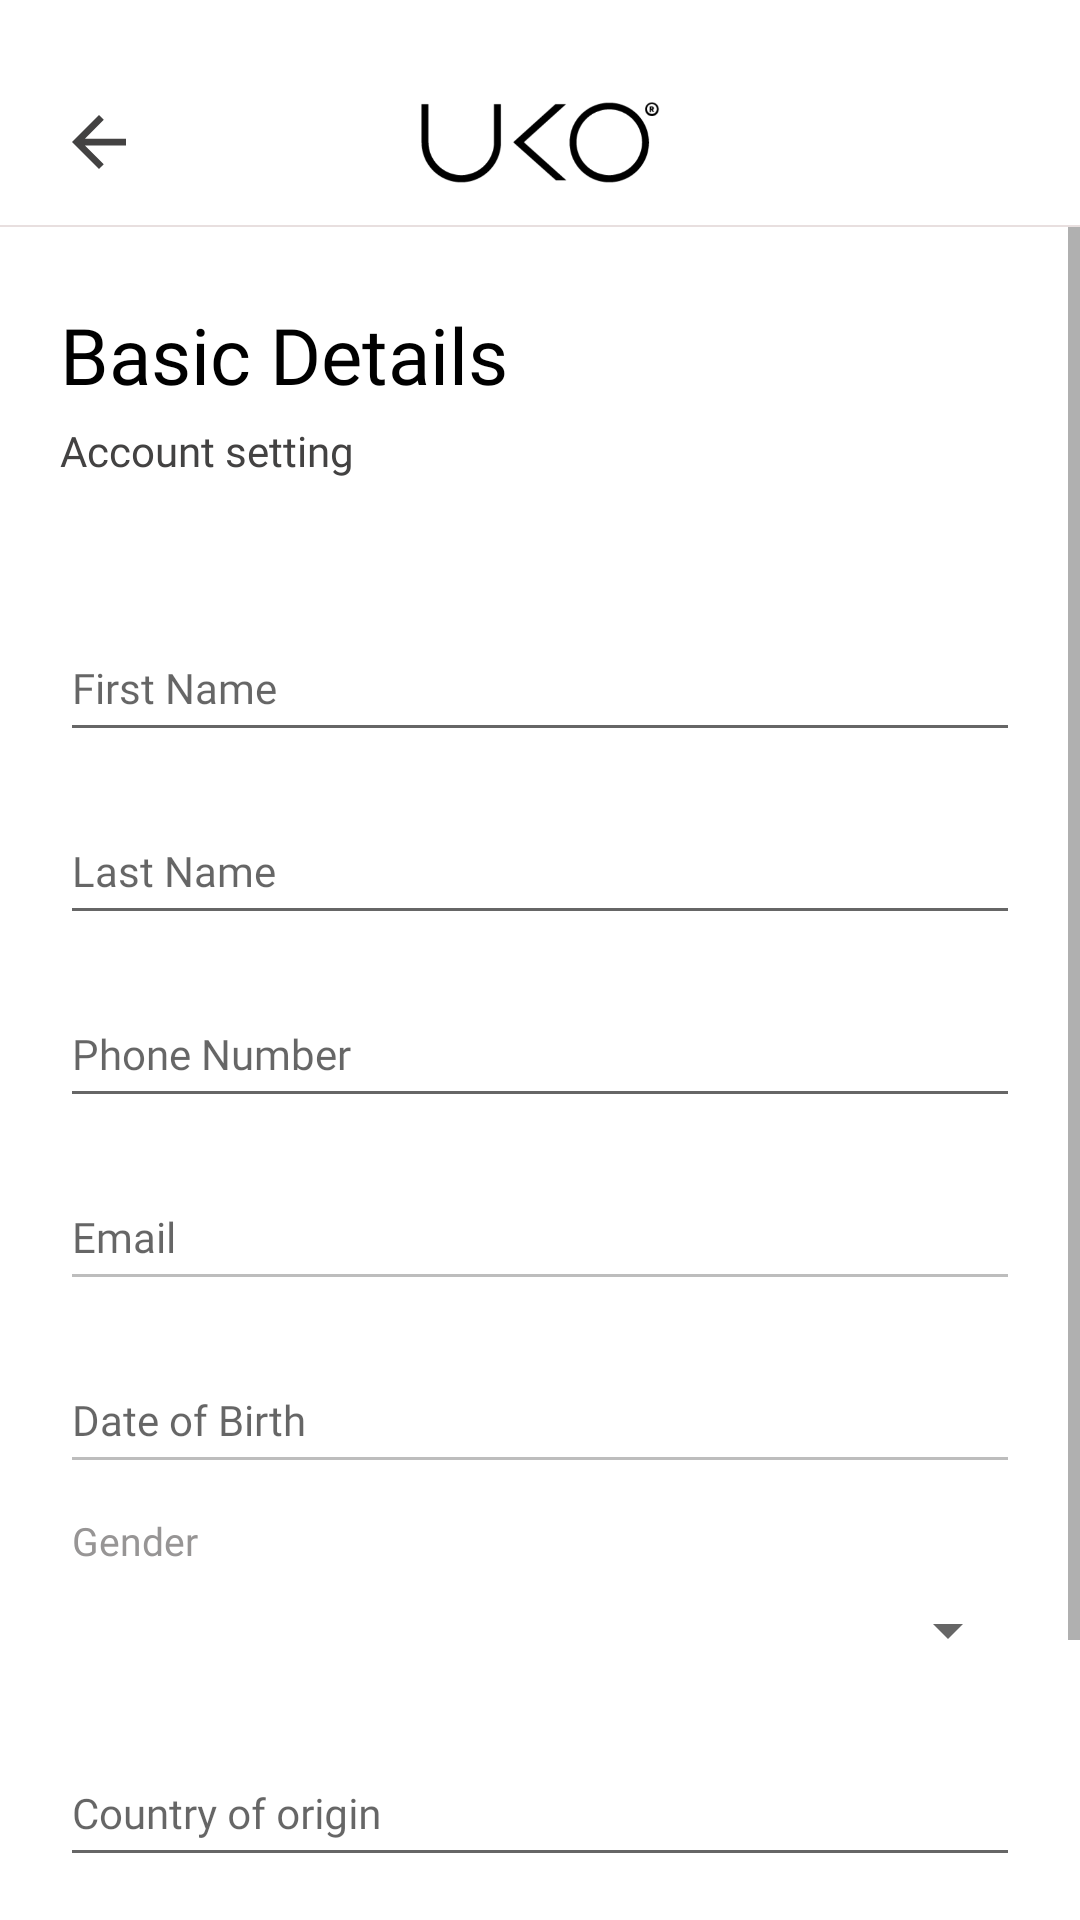

Write the Android layout XML for this screen, with the resource values it uses.
<!-- AndroidManifest.xml: activity theme AppTheme.NoActionBar -->
<!-- res/layout/activity_user_details.xml -->
<?xml version="1.0" encoding="utf-8"?>
<LinearLayout
    xmlns:android="http://schemas.android.com/apk/res/android"
    xmlns:app="http://schemas.android.com/apk/res-auto"
    xmlns:tools="http://schemas.android.com/tools"
    android:layout_width="match_parent"
    android:layout_height="match_parent"
    android:orientation="vertical"
    android:background="@color/white"
    tools:context=".activity.UserDetailsActivity">

    <RelativeLayout
        android:layout_width="match_parent"
        android:layout_height="55dp"
        android:layout_marginTop="20dp">

        <ImageView
            android:id="@+id/img_back"
            android:layout_width="18dp"
            android:layout_height="18dp"
            android:src="@drawable/ic_arrow_back"
            android:layout_marginLeft="24dp"
            android:layout_centerVertical="true"
            android:scaleType="fitXY"/>

        <ImageView
            android:layout_width="80dp"
            android:layout_height="wrap_content"
            android:src="@drawable/logo"
            android:layout_centerHorizontal="true"/>
    </RelativeLayout>

    <View
        android:layout_width="match_parent"
        android:layout_height="0.8dp"
        android:background="@color/light_gray"/>

    <ScrollView
        android:layout_width="match_parent"
        android:layout_height="match_parent">

        <LinearLayout
            android:layout_width="match_parent"
            android:layout_height="wrap_content"
            android:orientation="vertical"
            android:layout_marginLeft="20dp"
            android:layout_marginRight="20dp">

            <LinearLayout
                android:layout_width="match_parent"
                android:layout_height="wrap_content"
                android:layout_marginTop="25dp"
                android:orientation="vertical">

                <TextView
                    android:layout_width="wrap_content"
                    android:layout_height="wrap_content"
                    android:text="@string/basic_details"
                    style="@style/TextLabel"
                    android:textSize="@dimen/text_26"/>

                <TextView
                    android:layout_width="wrap_content"
                    android:layout_height="wrap_content"
                    android:text="@string/account"
                    style="@style/TextLabel"
                    android:textSize="@dimen/text_14"
                    android:layout_marginTop="5dp"
                    android:textColor="#434242"/>
            </LinearLayout>

            <LinearLayout
                android:layout_width="match_parent"
                android:layout_height="wrap_content"
                android:orientation="vertical"
                android:layout_marginTop="35dp"
                android:layout_marginBottom="30dp">

                <com.google.android.material.textfield.TextInputLayout
                    android:id="@+id/input_first_name"
                    android:layout_width="match_parent"
                    android:layout_height="wrap_content">

                    <com.google.android.material.textfield.TextInputEditText
                        android:id="@+id/ed_first_name"
                        android:layout_width="match_parent"
                        android:layout_height="45dp"
                        android:textSize="14sp"
                        android:inputType="textWebEmailAddress"
                        android:hint="@string/first_name"
                        style="@style/TextLabel"
                        android:imeOptions="actionNext"/>

                </com.google.android.material.textfield.TextInputLayout>

                <com.google.android.material.textfield.TextInputLayout
                    android:id="@+id/input_last_name"
                    android:layout_width="match_parent"
                    android:layout_height="wrap_content"
                    android:layout_marginTop="5dp">

                    <com.google.android.material.textfield.TextInputEditText
                        android:id="@+id/ed_last_name"
                        android:layout_width="match_parent"
                        android:layout_height="45dp"
                        android:textSize="14sp"
                        android:inputType="textWebEmailAddress"
                        android:hint="@string/last_name"
                        style="@style/TextLabel"
                        android:imeOptions="actionNext"/>

                </com.google.android.material.textfield.TextInputLayout>

                <com.google.android.material.textfield.TextInputLayout
                    android:id="@+id/input_phone"
                    android:layout_width="match_parent"
                    android:layout_height="wrap_content"
                    android:layout_marginTop="5dp">

                    <com.google.android.material.textfield.TextInputEditText
                        android:id="@+id/ed_phone"
                        android:layout_width="match_parent"
                        android:layout_height="45dp"
                        android:textSize="14sp"
                        android:inputType="phone"
                        android:hint="@string/phone_number"
                        style="@style/TextLabel"
                        android:maxLength="10"
                        android:imeOptions="actionNext"/>

                </com.google.android.material.textfield.TextInputLayout>

                <com.google.android.material.textfield.TextInputLayout
                    android:id="@+id/input_email"
                    android:layout_width="match_parent"
                    android:layout_height="wrap_content"
                    android:layout_marginTop="5dp">

                    <com.google.android.material.textfield.TextInputEditText
                        android:id="@+id/ed_email"
                        android:layout_width="match_parent"
                        android:layout_height="45dp"
                        android:textSize="14sp"
                        android:inputType="textWebEmailAddress"
                        android:hint="@string/email"
                        style="@style/TextLabel"
                        android:imeOptions="actionNext"
                        android:enabled="false"/>

                </com.google.android.material.textfield.TextInputLayout>

                <com.google.android.material.textfield.TextInputLayout
                    android:id="@+id/input_date"
                    android:layout_width="match_parent"
                    android:layout_height="wrap_content"
                    android:layout_marginTop="5dp">

                    <com.google.android.material.textfield.TextInputEditText
                        android:id="@+id/ed_date"
                        android:layout_width="match_parent"
                        android:layout_height="45dp"
                        android:textSize="14sp"
                        android:inputType="date"
                        android:hint="@string/date_birth"
                        style="@style/TextLabel"
                        android:imeOptions="actionNext"
                        android:enabled="false"/>

                </com.google.android.material.textfield.TextInputLayout>

                <RelativeLayout
                    android:layout_width="match_parent"
                    android:layout_height="60dp"
                    android:layout_marginTop="10dp"
                    android:id="@+id/gender_div">

                    <TextView
                        android:id="@+id/txtGender"
                        android:layout_width="wrap_content"
                        android:layout_height="wrap_content"
                        android:text="Gender"
                        style="@style/TextLabel"
                        android:textColor="@color/gray"
                        android:textSize="@dimen/text_13"
                        android:paddingLeft="4dp"/>

                    <Spinner
                        android:id="@+id/spin_gender"
                        android:layout_width="match_parent"
                        android:layout_height="44dp"
                        android:drawSelectorOnTop="true"
                        android:prompt="@string/location"
                        android:layout_below="@id/txtGender"/>

                    <View
                        android:layout_width="match_parent"
                        android:layout_height="1.2dp"
                        android:background="#ADA6A6"
                        android:layout_below="@id/spin_gender"/>

                </RelativeLayout>



















                <com.google.android.material.textfield.TextInputLayout
                    android:id="@+id/input_original_place"
                    android:layout_width="match_parent"
                    android:layout_height="wrap_content"
                    android:layout_marginTop="5dp"
                    android:layout_marginBottom="30dp">

                    <com.google.android.material.textfield.TextInputEditText
                        android:id="@+id/ed_original_place"
                        android:layout_width="match_parent"
                        android:layout_height="45dp"
                        android:textSize="14sp"
                        android:inputType="textWebEmailAddress"
                        android:hint="@string/country_region"
                        style="@style/TextLabel"
                        android:imeOptions="actionDone"/>

                </com.google.android.material.textfield.TextInputLayout>

                <Button
                    android:id="@+id/btn_save"
                    style="@style/ButtonPrimary"
                    android:text="@string/save"/>

            </LinearLayout>

        </LinearLayout>
    </ScrollView>


</LinearLayout>
<!-- resources referenced by this layout -->
<resources>
  <color name="gray">#979595</color>
  <color name="light_gray">#E8DFDF</color>
  <color name="white">#ffffff</color>
  <dimen name="text_13">13sp</dimen>
  <dimen name="text_14">14sp</dimen>
  <dimen name="text_26">26sp</dimen>
  <!-- drawable ic_arrow_back (drawable) -->
  <vector xmlns:android="http://schemas.android.com/apk/res/android"
      android:width="14dp"
      android:height="14dp"
      android:viewportWidth="14"
      android:viewportHeight="14">
    <path
        android:pathData="M14,6.125L3.351,6.125l4.891,-4.891L7,0 0,7l7,7 1.234,-1.234L3.351,7.875L14,7.875Z"
        android:fillColor="#434242"/>
  </vector>
  <!-- drawable logo: png bitmap (drawable-v24, 17183 bytes) -->
  <string name="account">Account setting</string>
  <string name="basic_details">Basic Details</string>
  <string name="country_region">Country of origin</string>
  <string name="date_birth">Date of Birth</string>
  <string name="email">Email</string>
  <string name="first_name">First Name</string>
  <string name="last_name">Last Name</string>
  <string name="location">Location</string>
  <string name="phone_number">Phone Number</string>
  <string name="save">Save</string>
  <style name="ButtonPrimary" parent="@android:style/TextAppearance.Widget.Button">
          <item name="android:layout_width">match_parent</item>
          <item name="android:layout_height">50dp</item>
          <item name="android:gravity">center</item>
          <item name="android:layout_marginTop">8dp</item>
          <item name="android:layout_marginBottom">8dp</item>
          <item name="android:layout_weight">1</item>
          <item name="android:padding">5dp</item>
          <item name="android:textSize">@dimen/text_14</item>
          <item name="android:textColor">@color/white</item>
          <item name="android:singleLine">true</item>
          <item name="android:background">@color/black</item>
          <item name="android:fontFamily">@font/graphik</item>
      </style>
  <style name="TextLabel" parent="TextAppearance.AppCompat">
         <item name="android:fontFamily">@font/graphik</item>
         <item name="android:textSize">@dimen/text_12</item>
          <item name="android:textColor">@color/black</item>
      </style>
  <style name="AppTheme.NoActionBar" parent="Theme.AppCompat.Light.NoActionBar">
          <item name="colorPrimary">@color/colorPrimary</item>
          <item name="colorPrimaryDark">@color/colorPrimaryDark</item>
          <item name="colorAccent">@color/colorAccent</item>
          <item name="windowActionBar">false</item>
          <item name="windowNoTitle">true</item>
      </style>
  <color name="black">#000000</color>
  <dimen name="text_12">12sp</dimen>
  <color name="colorPrimary">#393533</color>
  <color name="colorPrimaryDark">#1E1E1E</color>
  <color name="colorAccent">#1F2020</color>
</resources>
